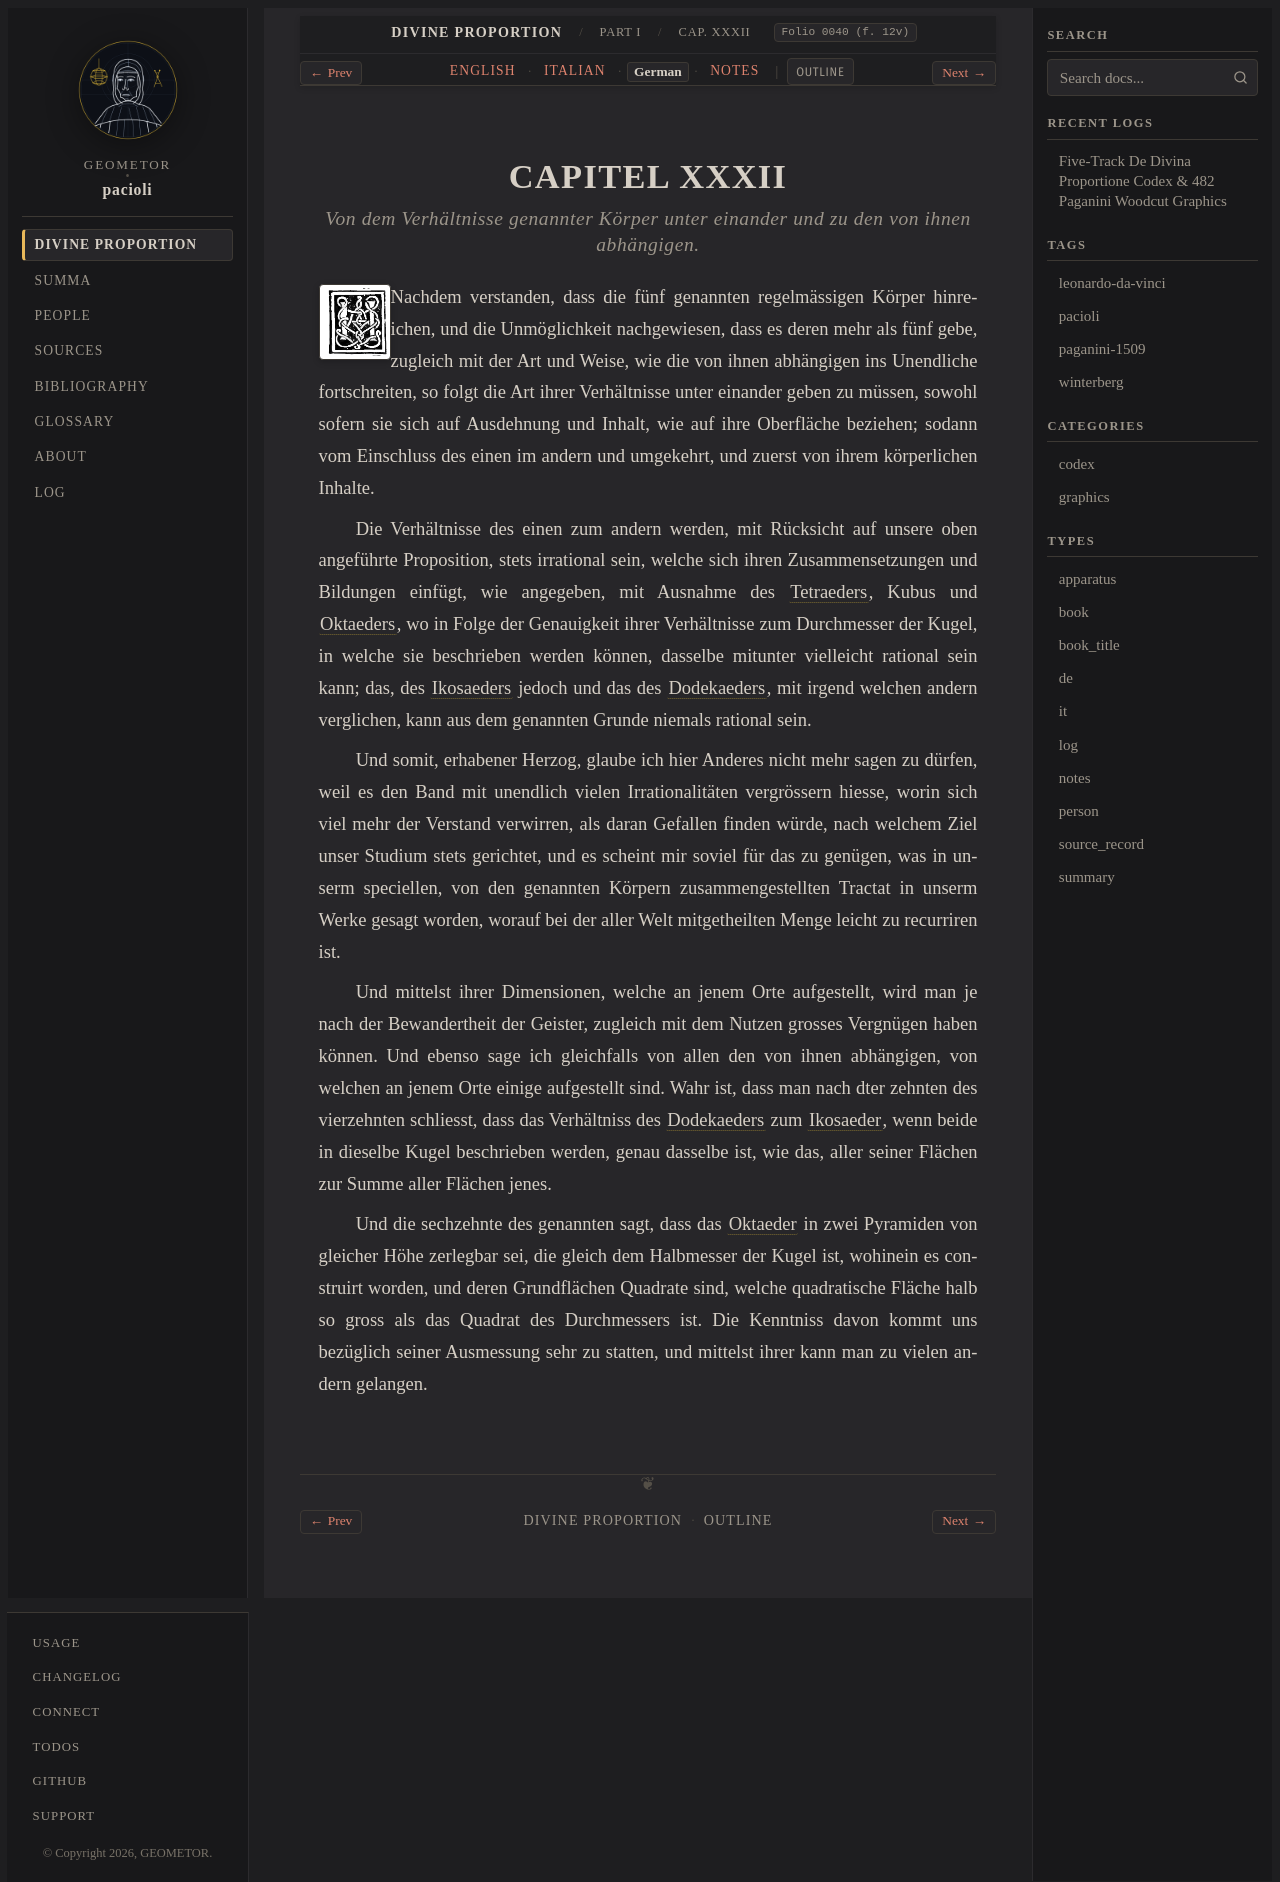

repository: geometor/pacioli · page: de_divina_proportione/compendio/cap_32/de.html · generator: sphinx

:type: de
:tracks: English: index | Italian: it | German: de | Notes: notes
:layout: book
:canonical_id: Cap. XXXII
:folio: 0040 (f. 12v)

.. _compendio-cap_32-de:

CAPITEL XXXII
=============

.. rubric:: Von dem Verhältnisse genannter Körper unter einander und zu den von ihnen abhängigen.

.. folio:: 0040 (f. 12v)
   :initial: 0040.c1.png

Nachdem verstanden, dass die fünf genannten regelmässigen Körper hinreichen, und die Unmöglichkeit nachgewiesen, dass es deren mehr als fünf gebe, zugleich mit der Art und Weise, wie die von ihnen abhängigen ins Unendliche fortschreiten, so folgt die Art ihrer Verhältnisse unter einander geben zu müssen, sowohl sofern sie sich auf Ausdehnung und Inhalt, wie auf ihre Oberfläche beziehen; sodann vom Einschluss des einen im andern und umgekehrt, und zuerst von ihrem körperlichen Inhalte.

Die Verhältnisse des einen zum andern werden, mit Rücksicht auf unsere oben angeführte Proposition, stets irrational sein, welche sich ihren Zusammensetzungen und Bildungen einfügt, wie angegeben, mit Ausnahme des :term:`Tetraeders <tetrahedron>`, Kubus und :term:`Oktaeders <octahedron>`, wo in Folge der Genauigkeit ihrer Verhältnisse zum Durchmesser der Kugel, in welche sie beschrieben werden können, dasselbe mitunter vielleicht rational sein kann; das, des :term:`Ikosaeders <icosahedron>` jedoch und das des :term:`Dodekaeders <dodecahedron>`, mit irgend welchen andern verglichen, kann aus dem genannten Grunde niemals rational sein.

Und somit, erhabener Herzog, glaube ich hier Anderes nicht mehr sagen zu dürfen, weil es den Band mit unendlich vielen Irrationalitäten vergrössern hiesse, worin sich viel mehr der Verstand verwirren, als daran Gefallen finden würde, nach welchem Ziel unser Studium stets gerichtet, und es scheint mir soviel für das zu genügen, was in unserm speciellen, von den genannten Körpern zusammengestellten Tractat in unserm Werke gesagt worden, worauf bei der aller Welt mitgetheilten Menge leicht zu recurriren ist.

Und mittelst ihrer Dimensionen, welche an jenem Orte aufgestellt, wird man je nach der Bewandertheit der Geister, zugleich mit dem Nutzen grosses Vergnügen haben können. Und ebenso sage ich gleichfalls von allen den von ihnen abhängigen, von welchen an jenem Orte einige aufgestellt sind. Wahr ist, dass man nach dter zehnten des vierzehnten schliesst, dass das Verhältniss des :term:`Dodekaeders <dodecahedron>` zum :term:`Ikosaeder <icosahedron>`, wenn beide in dieselbe Kugel beschrieben werden, genau dasselbe ist, wie das, aller seiner Flächen zur Summe aller Flächen jenes.

Und die sechzehnte des genannten sagt, dass das :term:`Oktaeder <octahedron>` in zwei Pyramiden von gleicher Höhe zerlegbar sei, die gleich dem Halbmesser der Kugel ist, wohinein es construirt worden, und deren Grundflächen Quadrate sind, welche quadratische Fläche halb so gross als das Quadrat des Durchmessers ist. Die Kenntniss davon kommt uns bezüglich seiner Ausmessung sehr zu statten, und mittelst ihrer kann man zu vielen andern gelangen.
